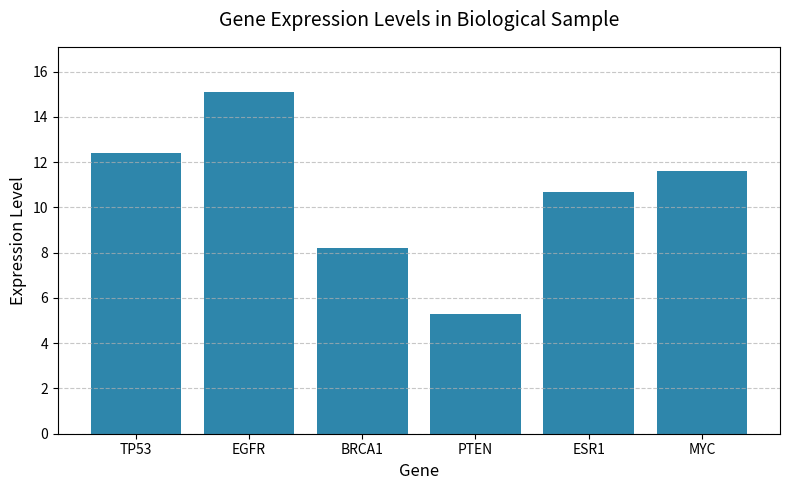

The matplotlib source for this figure:
import matplotlib.pyplot as plt
import numpy as np


# create a dictionary to store gene expression levels
gene_expression = {
    'TP53': 12.4,
    'EGFR': 15.1,
    'BRCA1': 8.2,
    'PTEN': 5.3,
    'ESR1': 10.7
}

# add gene MYC to the dictionary
gene_expression['MYC'] = 11.6

# print the gene expression dictionary
print("Gene expression dictionary:")
for gene, expr in gene_expression.items():
    print(f"{gene}: {expr}")

# make a barf chart with labels and title
genes = list(gene_expression.keys())
expressions = list(gene_expression.values())

plt.figure(figsize=(8, 5))
plt.bar(genes, expressions, color='#2E86AB')
plt.xlabel('Gene', fontsize=12)
plt.ylabel('Expression Level', fontsize=12)
plt.title('Gene Expression Levels in Biological Sample', fontsize=14, pad=15)
plt.ylim(0, max(expressions) + 2)  # set y-axis limit for better visualization
plt.grid(axis='y', linestyle='--', alpha=0.7)
plt.tight_layout()
plt.show()


# query the expression level of a specific gene (psedocode marker)
gene_of_interest = "TP53"  # <-- This variable can be modified to query different genes

if gene_of_interest in gene_expression:
    print(f"\nExpression value of {gene_of_interest}: {gene_expression[gene_of_interest]}")
else:
    print(f"\nError: Gene '{gene_of_interest}' not found in the dataset.")

# calculate and print the average expression level
average_expr = np.mean(list(gene_expression.values()))
print(f"\nAverage gene expression level: {average_expr:.2f}")
